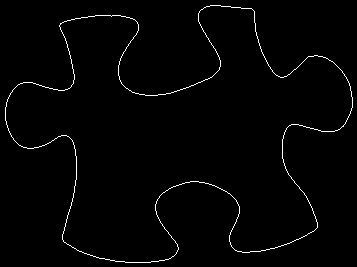

Source data for this figure (header and first rows):
5, 107
5, 108
5, 109
5, 110
5, 111
5, 112
5, 113
5, 114
5, 115
5, 116
5, 117
5, 118
5, 119
5, 120
6, 121
6, 122
6, 123
6, 124
7, 125
7, 126
7, 127
8, 128
8, 129
8, 130
9, 131
9, 132
10, 133
10, 134
11, 135
11, 136
12, 137
13, 138
13, 139
14, 140
15, 141
16, 142
17, 143
18, 144
19, 145
20, 145
21, 146
22, 146
23, 147
24, 147
25, 147
26, 147
27, 148
28, 148
29, 148
30, 148
31, 148
32, 148
33, 148
34, 147
35, 147
36, 147
37, 147
38, 147
39, 146
40, 146
41, 146
... 1,339 more rows
